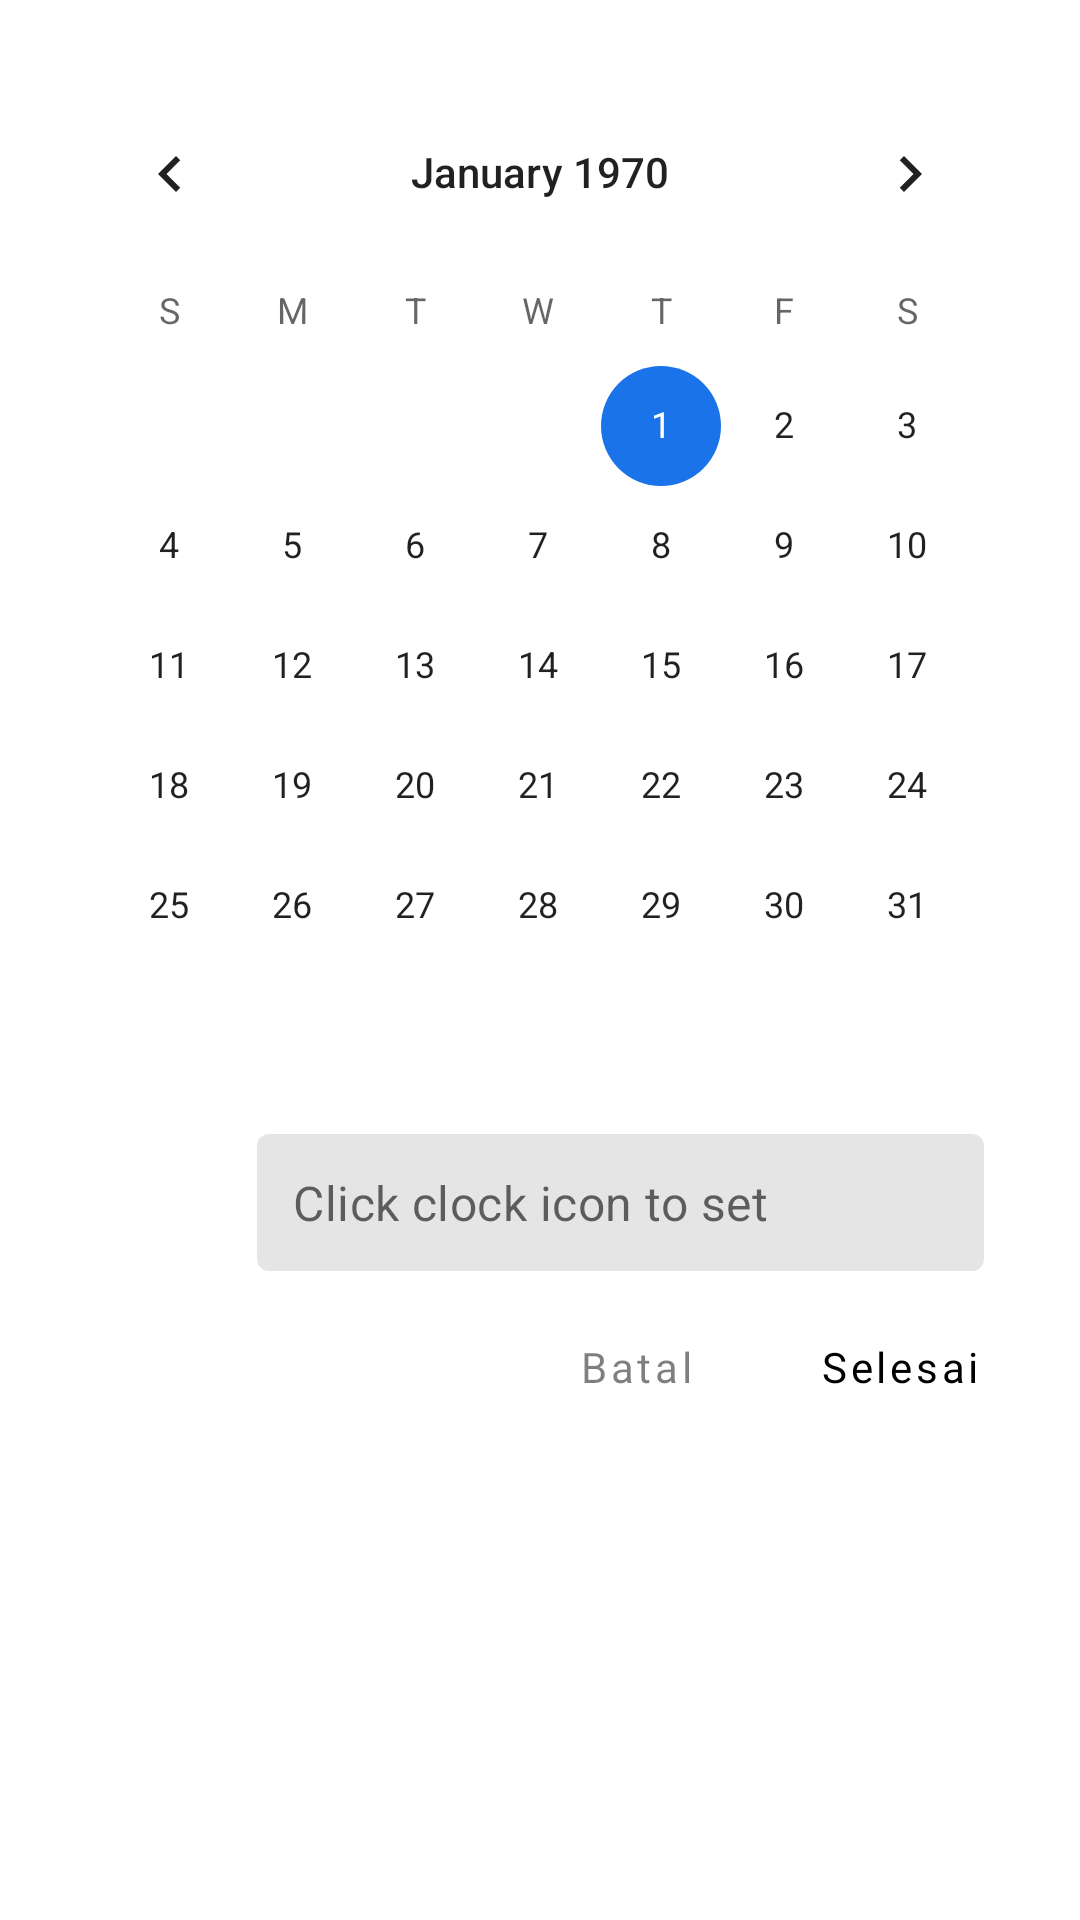

Here is an Android app screen rendered from its layout file. Give the layout XML and the strings, colors and styles it references.
<!-- AndroidManifest.xml: application theme Theme.ToDoManPro -->
<!-- res/layout/fragment_reminder.xml -->
<?xml version="1.0" encoding="utf-8"?>
<androidx.constraintlayout.widget.ConstraintLayout xmlns:android="http://schemas.android.com/apk/res/android"
    xmlns:tools="http://schemas.android.com/tools"
    android:layout_width="match_parent"
    android:layout_height="wrap_content"
    xmlns:app="http://schemas.android.com/apk/res-auto"
    tools:context=".ui.detail.task.reminder.ReminderFragment">


    <CalendarView
        android:id="@+id/calendarView"
        android:layout_width="0dp"
        android:layout_height="wrap_content"
        android:layout_marginHorizontal="16dp"
        android:layout_marginTop="24dp"
        app:layout_constraintEnd_toEndOf="parent"
        app:layout_constraintStart_toStartOf="parent"
        app:layout_constraintTop_toTopOf="parent" />

    <ImageView
        android:id="@+id/btn_open_time_picker"
        android:layout_width="0dp"
        android:layout_height="0dp"
        android:layout_marginStart="16dp"
        android:layout_marginTop="8dp"
        android:layout_marginBottom="8dp"
        android:src="@drawable/ic_baseline_access_alarm_24"
        app:layout_constraintBottom_toBottomOf="@+id/et_reminder"
        app:layout_constraintDimensionRatio="1:1"
        app:layout_constraintStart_toStartOf="@+id/calendarView"
        app:layout_constraintTop_toTopOf="@+id/et_reminder" />

    <com.google.android.material.textfield.TextInputLayout
        android:id="@+id/et_reminder"
        style="@style/Widget.MaterialComponents.TextInputLayout.OutlinedBox"
        android:layout_width="0dp"
        android:layout_height="wrap_content"
        android:layout_marginStart="24dp"
        android:layout_marginTop="16dp"
        android:layout_marginEnd="16dp"
        android:elevation="5dp"
        android:enabled="false"
        app:boxBackgroundColor="#E5E5E5"
        app:boxStrokeWidth="0dp"
        app:hintEnabled="false"
        app:layout_constraintEnd_toEndOf="@+id/calendarView"
        app:layout_constraintStart_toEndOf="@+id/btn_open_time_picker"
        app:layout_constraintTop_toBottomOf="@+id/calendarView">

        <com.google.android.material.textfield.TextInputEditText
            android:layout_width="match_parent"
            android:layout_height="wrap_content"
            android:hint="Click clock icon to set"
            android:minHeight="0dp"
            android:padding="12dp"
            android:textColor="#80000000" />
    </com.google.android.material.textfield.TextInputLayout>

    <com.google.android.material.button.MaterialButton
        android:id="@+id/btn_selesai"
        style="@style/Widget.MaterialComponents.Button.TextButton"
        android:layout_width="wrap_content"
        android:layout_height="wrap_content"
        android:layout_marginTop="8dp"
        android:layout_marginBottom="16dp"
        android:fontFamily="@font/roboto_bold"
        android:text="Selesai"
        android:textAllCaps="false"
        android:textColor="@color/black"
        app:layout_constraintBottom_toBottomOf="parent"
        app:layout_constraintEnd_toEndOf="@+id/calendarView"
        app:layout_constraintTop_toBottomOf="@+id/et_reminder"
        app:layout_constraintVertical_bias="0.0" />

    <com.google.android.material.button.MaterialButton
        android:id="@+id/btn_batal"
        style="@style/Widget.MaterialComponents.Button.TextButton"
        android:layout_width="wrap_content"
        android:layout_height="wrap_content"
        android:layout_marginTop="8dp"
        android:fontFamily="@font/roboto_bold"
        android:text="Batal"
        android:textAllCaps="false"
        android:textColor="#80000000"
        app:layout_constraintEnd_toStartOf="@+id/btn_selesai"
        app:layout_constraintTop_toBottomOf="@+id/et_reminder" />

</androidx.constraintlayout.widget.ConstraintLayout>
<!-- resources referenced by this layout -->
<resources>
  <color name="black">#FF000000</color>
  <style name="Theme.ToDoManPro" parent="Theme.MaterialComponents.Light.NoActionBar">
          
          <item name="colorPrimary">@color/blue_primary</item>
          <item name="colorPrimaryVariant">@color/blue_primary</item>
          <item name="colorOnPrimary">@color/white</item>
          
          <item name="colorSecondary">#1A73E9</item>
          <item name="colorSecondaryVariant">@color/teal_700</item>
          <item name="colorOnSecondary">@color/black</item>
          
  
          <item name="android:windowTranslucentStatus">true</item>
          
      </style>
  <color name="blue_primary">#1A73E9</color>
  <color name="white">#FFFFFFFF</color>
  <color name="teal_700">#FF018786</color>
</resources>
